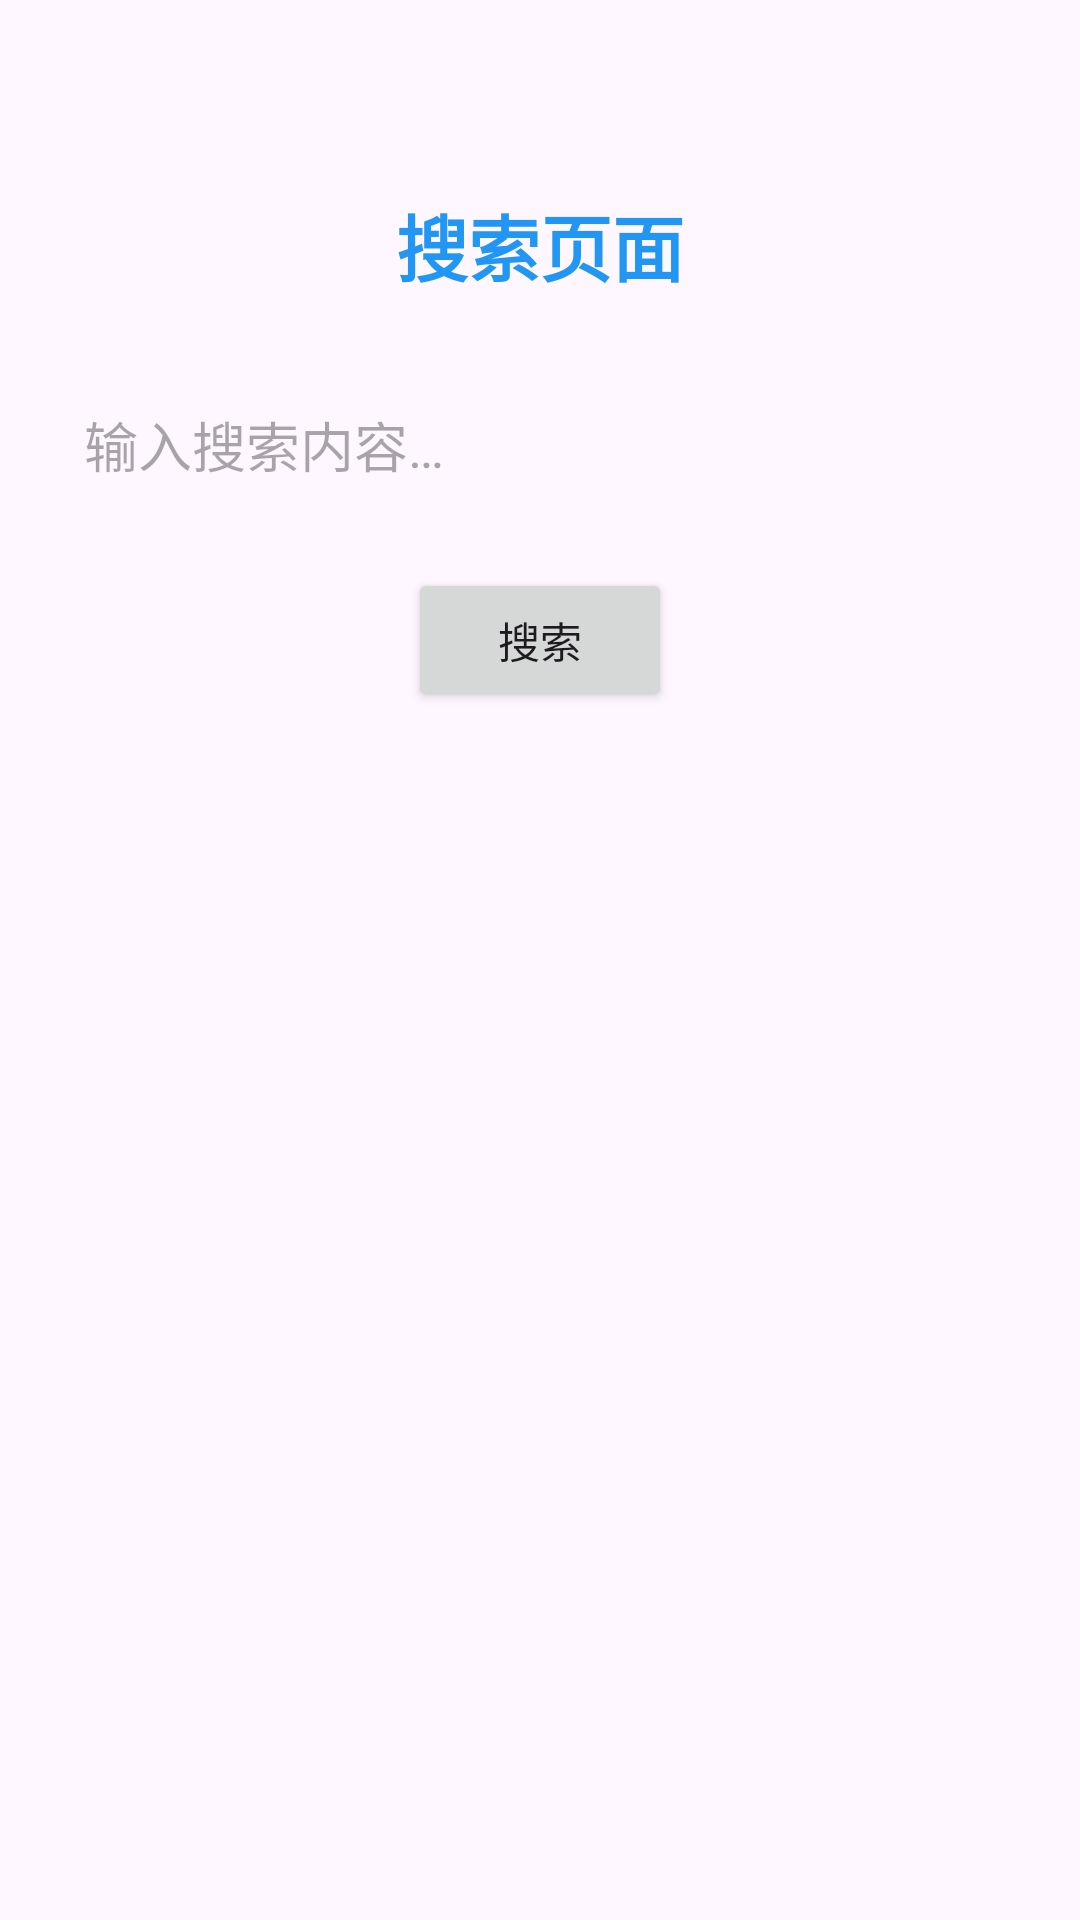

Layout XML and referenced resources for this Android screen:
<!-- AndroidManifest.xml: application theme Theme.Jjjjjppppp -->
<!-- res/layout/fragment_search.xml -->
<?xml version="1.0" encoding="utf-8"?>
<androidx.constraintlayout.widget.ConstraintLayout xmlns:android="http://schemas.android.com/apk/res/android"
    xmlns:app="http://schemas.android.com/apk/res-auto"
    xmlns:tools="http://schemas.android.com/tools"
    android:layout_width="match_parent"
    android:layout_height="match_parent"
    android:padding="16dp"
    tools:context=".fragments.SearchFragment">

    <TextView
        android:id="@+id/tvSearchTitle"
        android:layout_width="wrap_content"
        android:layout_height="wrap_content"
        android:text="@string/search_page"
        android:textSize="24sp"
        android:textStyle="bold"
        android:textColor="?attr/colorPrimary"
        app:layout_constraintEnd_toEndOf="parent"
        app:layout_constraintStart_toStartOf="parent"
        app:layout_constraintTop_toTopOf="parent"
        android:layout_marginTop="48dp" />

    <EditText
        android:id="@+id/etSearch"
        android:layout_width="0dp"
        android:layout_height="wrap_content"
        android:hint="@string/search_hint"
        android:background="@drawable/search_background"
        android:padding="12dp"
        android:layout_marginTop="24dp"
        app:layout_constraintEnd_toEndOf="parent"
        app:layout_constraintStart_toStartOf="parent"
        app:layout_constraintTop_toBottomOf="@+id/tvSearchTitle" />

    <Button
        android:id="@+id/btnSearch"
        android:layout_width="wrap_content"
        android:layout_height="wrap_content"
        android:text="@string/search"
        android:layout_marginTop="16dp"
        app:layout_constraintEnd_toEndOf="parent"
        app:layout_constraintStart_toStartOf="parent"
        app:layout_constraintTop_toBottomOf="@+id/etSearch" />

</androidx.constraintlayout.widget.ConstraintLayout>
<!-- resources referenced by this layout -->
<resources>
  <string name="search">搜索</string>
  <string name="search_hint">输入搜索内容…</string>
  <string name="search_page">搜索页面</string>
  <style name="Theme.Jjjjjppppp" parent="Base.Theme.Jjjjjppppp" />
  <style name="Base.Theme.Jjjjjppppp" parent="Theme.Material3.DayNight.NoActionBar">
          <item name="colorPrimary">@color/blue_primary</item>
          <item name="colorPrimaryDark">@color/blue_primary_dark</item>
          <item name="colorAccent">@color/blue_accent</item>
      </style>
  <color name="blue_primary">#2196F3</color>
  <color name="blue_primary_dark">#1976D2</color>
  <color name="blue_accent">#03A9F4</color>
</resources>
